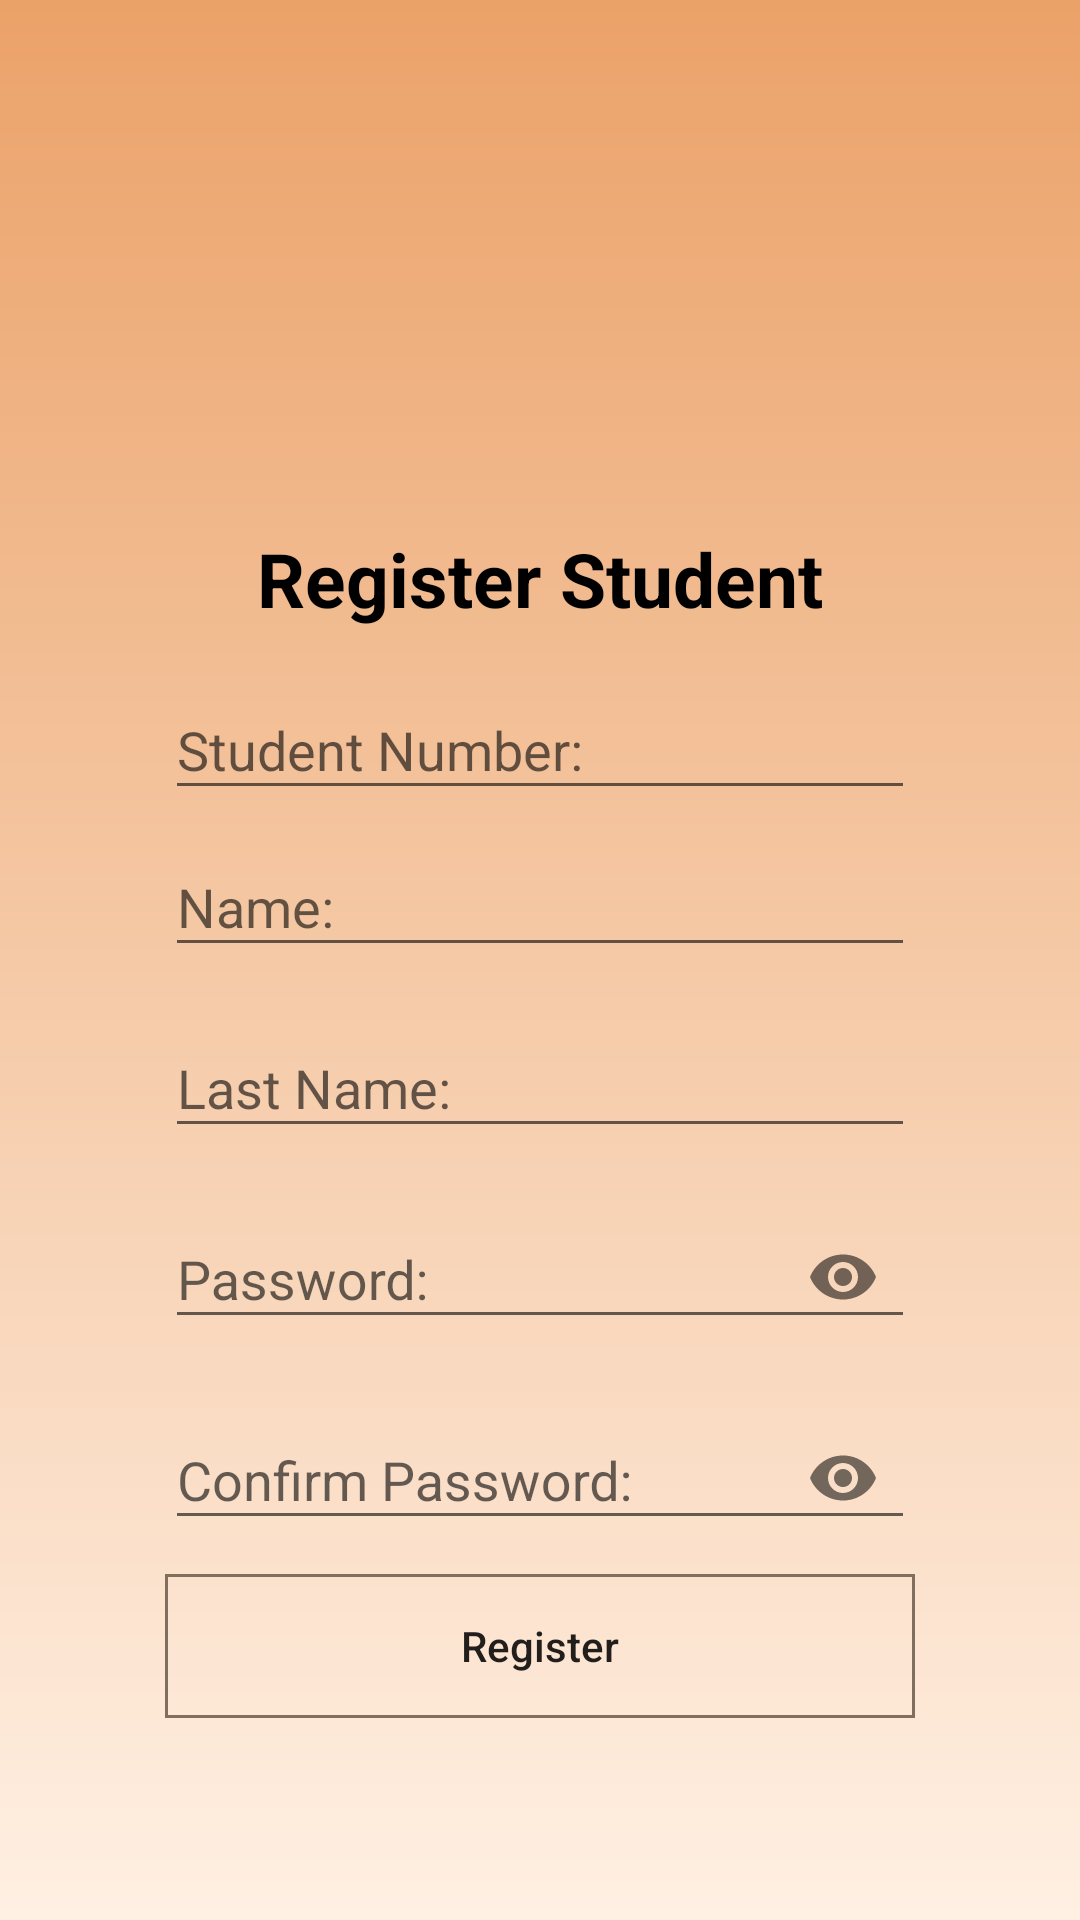

Android layout source for this screen:
<!-- AndroidManifest.xml: application theme AppTheme -->
<!-- res/layout/activity_reg_student.xml -->
<?xml version="1.0" encoding="utf-8"?>
<android.support.constraint.ConstraintLayout
    xmlns:android="http://schemas.android.com/apk/res/android"
    xmlns:app="http://schemas.android.com/apk/res-auto"
    xmlns:tools="http://schemas.android.com/tools"
    android:layout_width="match_parent"
    android:layout_height="match_parent"
    android:background="@drawable/background">

    <android.support.v7.widget.AppCompatTextView
        android:id="@+id/appCompatTextView"
        android:layout_width="wrap_content"
        android:layout_height="wrap_content"
        android:layout_marginStart="8dp"
        android:layout_marginTop="176dp"
        android:layout_marginEnd="8dp"
        android:text="@string/reg_stud"
        android:textColor="@android:color/black"
        android:textSize="25sp"
        android:textStyle="bold"
        app:layout_constraintEnd_toEndOf="parent"
        app:layout_constraintStart_toStartOf="parent"
        app:layout_constraintTop_toTopOf="parent" />

    <android.support.design.widget.TextInputLayout
        android:id="@+id/textInputLayout3"
        android:layout_width="250dp"
        android:layout_height="wrap_content"
        android:layout_marginTop="8dp"
        app:layout_constraintEnd_toEndOf="@+id/appCompatTextView"
        app:layout_constraintStart_toStartOf="@+id/appCompatTextView"
        app:layout_constraintTop_toBottomOf="@+id/appCompatTextView">

        <android.support.design.widget.TextInputEditText
            android:id="@+id/stud_num"
            android:layout_width="match_parent"
            android:layout_height="wrap_content"
            android:hint="@string/stud_num"
            android:inputType="text" />
    </android.support.design.widget.TextInputLayout>

    <android.support.design.widget.TextInputLayout
        android:id="@+id/textInputLayout"
        android:layout_width="250dp"
        android:layout_height="wrap_content"
        app:layout_constraintEnd_toEndOf="@+id/textInputLayout3"
        app:layout_constraintStart_toStartOf="@+id/textInputLayout3"
        app:layout_constraintTop_toBottomOf="@+id/textInputLayout3">

        <android.support.design.widget.TextInputEditText
            android:id="@+id/name"
            android:layout_width="match_parent"
            android:layout_height="wrap_content"
            android:hint="@string/name"
            android:inputType="text" />
    </android.support.design.widget.TextInputLayout>


    <android.support.design.widget.TextInputLayout
        android:id="@+id/textInputLayout4"
        android:layout_width="250dp"
        android:layout_height="wrap_content"
        android:layout_marginTop="8dp"
        app:layout_constraintEnd_toEndOf="@+id/textInputLayout"
        app:layout_constraintStart_toStartOf="@+id/textInputLayout"
        app:layout_constraintTop_toBottomOf="@+id/textInputLayout">

        <android.support.design.widget.TextInputEditText
            android:id="@+id/last_name"
            android:layout_width="match_parent"
            android:layout_height="wrap_content"
            android:hint="@string/last_name"
            android:inputType="text" />
    </android.support.design.widget.TextInputLayout>

    <android.support.design.widget.TextInputLayout
        android:id="@+id/textInputLayout5"
        android:layout_width="250dp"
        android:layout_height="wrap_content"
        android:layout_marginTop="8dp"
        app:layout_constraintEnd_toEndOf="@+id/textInputLayout4"
        app:layout_constraintStart_toStartOf="@+id/textInputLayout4"
        app:layout_constraintTop_toBottomOf="@+id/textInputLayout4"
        app:passwordToggleEnabled="true">

        <android.support.design.widget.TextInputEditText
            android:id="@+id/password"
            android:layout_width="match_parent"
            android:layout_height="wrap_content"
            android:hint="@string/password"
            android:inputType="textPassword" />
    </android.support.design.widget.TextInputLayout>

    <android.support.design.widget.TextInputLayout
        android:id="@+id/textInputLayout6"
        android:layout_width="250dp"
        android:layout_height="wrap_content"
        android:layout_marginTop="8dp"
        app:layout_constraintEnd_toEndOf="@+id/textInputLayout5"
        app:layout_constraintStart_toStartOf="@+id/textInputLayout5"
        app:layout_constraintTop_toBottomOf="@+id/textInputLayout5"
        app:passwordToggleEnabled="true">

        <android.support.design.widget.TextInputEditText
            android:id="@+id/conf_pass"
            android:layout_width="match_parent"
            android:layout_height="wrap_content"
            android:hint="@string/confirm_pass"
            android:inputType="textPassword" />
    </android.support.design.widget.TextInputLayout>

    <android.support.v7.widget.AppCompatButton
        android:id="@+id/reg_student"
        android:layout_width="250dp"
        android:layout_height="wrap_content"
        android:layout_marginTop="8dp"
        android:background="@drawable/log_in_button_background"
        android:text="@string/register"
        android:textAllCaps="false"
        app:layout_constraintEnd_toEndOf="@+id/textInputLayout6"
        app:layout_constraintStart_toStartOf="@+id/textInputLayout6"
        app:layout_constraintTop_toBottomOf="@+id/textInputLayout6" />
</android.support.constraint.ConstraintLayout>
<!-- resources referenced by this layout -->
<resources>
  <!-- drawable background (drawable) -->
  <?xml version="1.0" encoding="utf-8"?>
  <shape xmlns:android="http://schemas.android.com/apk/res/android"
      android:shape="rectangle">
  
      <gradient
          android:startColor="@color/colorPrimaryDark"
          android:endColor="#FFF0E3"
          android:angle="-90"/>
  
  </shape>
  <!-- drawable log_in_button_background (drawable) -->
  <?xml version="1.0" encoding="utf-8"?>
  <shape xmlns:android="http://schemas.android.com/apk/res/android"
      android:shape="rectangle">
  
      <solid
          android:color="@android:color/transparent"/>
  
      <stroke
          android:color="@color/log_in_stroke_color"
          android:width="1dp"/>
  </shape>
  <string name="confirm_pass">Confirm Password:</string>
  <string name="last_name">Last Name:</string>
  <string name="name">Name:</string>
  <string name="password">Password:</string>
  <string name="reg_stud">Register Student</string>
  <string name="register">Register</string>
  <string name="stud_num">Student Number:</string>
  <style name="AppTheme" parent="Theme.AppCompat.Light.DarkActionBar">
          
          <item name="colorPrimary">@color/colorPrimary</item>
          <item name="colorPrimaryDark">@color/colorPrimaryDark</item>
          <item name="colorAccent">@color/colorAccent</item>
      </style>
  <color name="colorPrimaryDark">#EBA269</color>
  <color name="log_in_stroke_color">#806E5F</color>
  <color name="colorPrimary">#F7AC73</color>
  <color name="colorAccent">#000000</color>
</resources>
